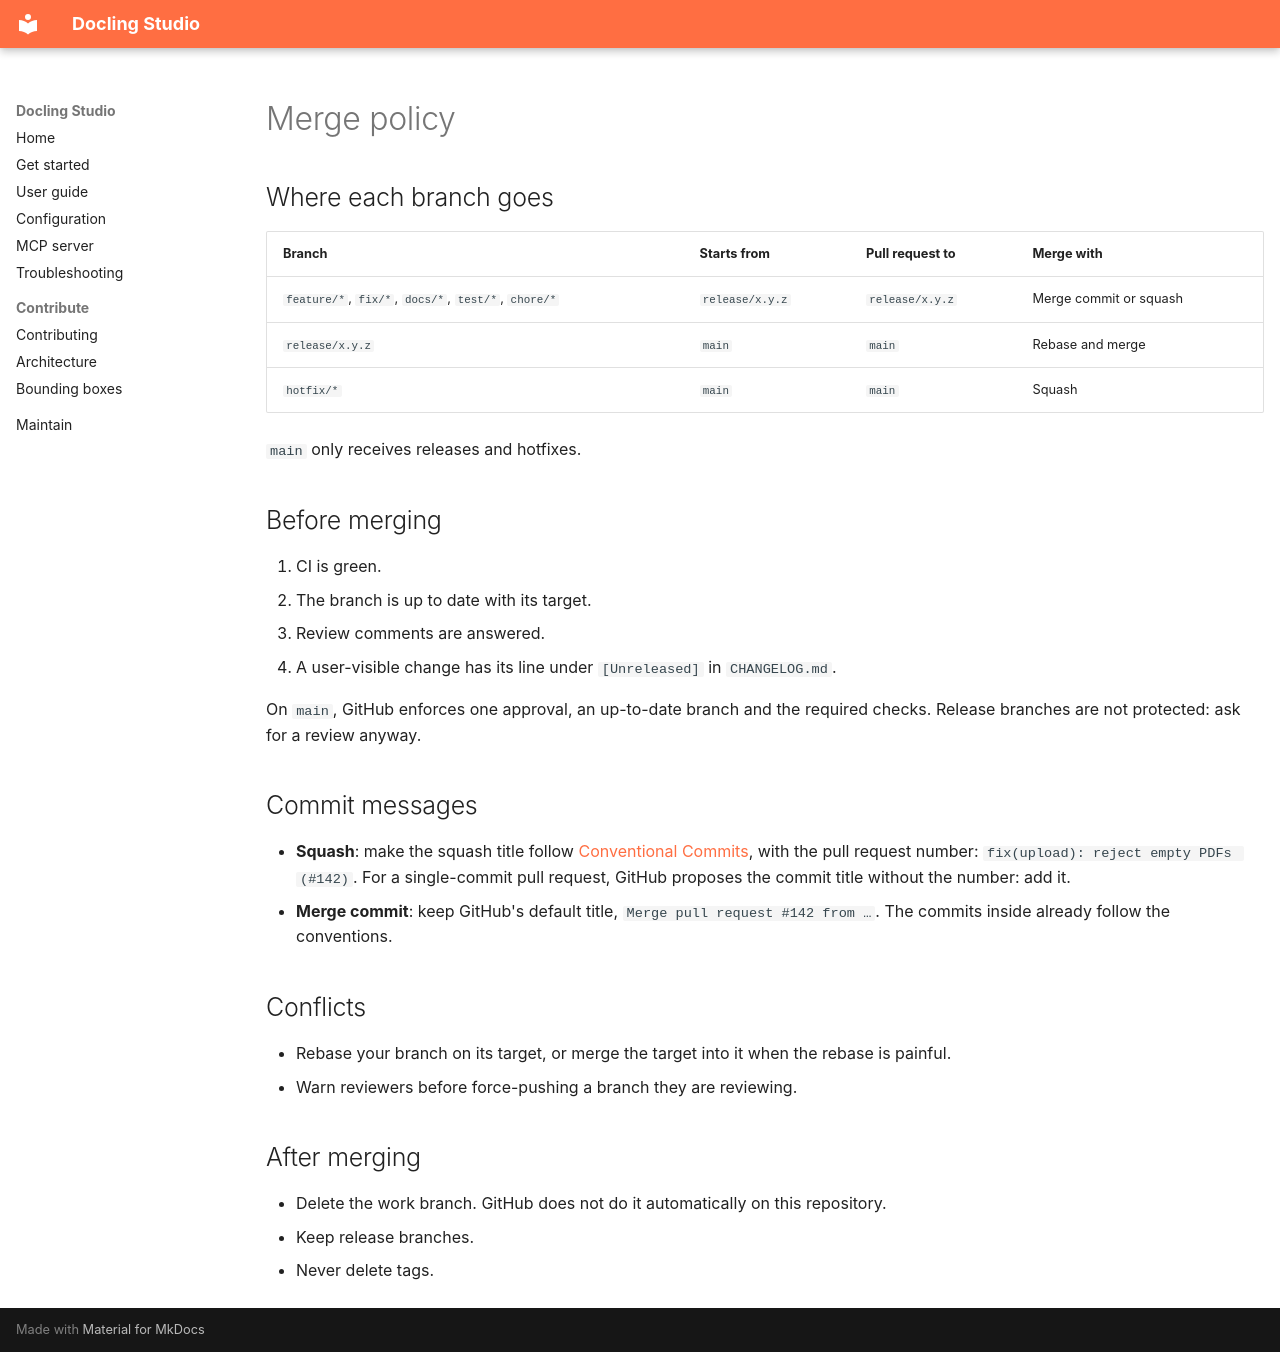

repository: scub-france/docling-Studio · page: git-workflow/merge-policy/index.html · generator: mkdocs

# Merge policy

## Where each branch goes

| Branch | Starts from | Pull request to | Merge with |
|--------|-------------|-----------------|------------|
| `feature/*`, `fix/*`, `docs/*`, `test/*`, `chore/*` | `release/x.y.z` | `release/x.y.z` | Merge commit or squash |
| `release/x.y.z` | `main` | `main` | Rebase and merge |
| `hotfix/*` | `main` | `main` | Squash |

`main` only receives releases and hotfixes.

## Before merging

1. CI is green.
2. The branch is up to date with its target.
3. Review comments are answered.
4. A user-visible change has its line under `[Unreleased]` in `CHANGELOG.md`.

On `main`, GitHub enforces one approval, an up-to-date branch and the required checks. Release branches are not protected: ask for a review anyway.

## Commit messages

- **Squash**: make the squash title follow [Conventional Commits](commit-conventions.md), with the pull request number: `fix(upload): reject empty PDFs (#142)`. For a single-commit pull request, GitHub proposes the commit title without the number: add it.
- **Merge commit**: keep GitHub's default title, `Merge pull request #142 from …`. The commits inside already follow the conventions.

## Conflicts

- Rebase your branch on its target, or merge the target into it when the rebase is painful.
- Warn reviewers before force-pushing a branch they are reviewing.

## After merging

- Delete the work branch. GitHub does not do it automatically on this repository.
- Keep release branches.
- Never delete tags.
